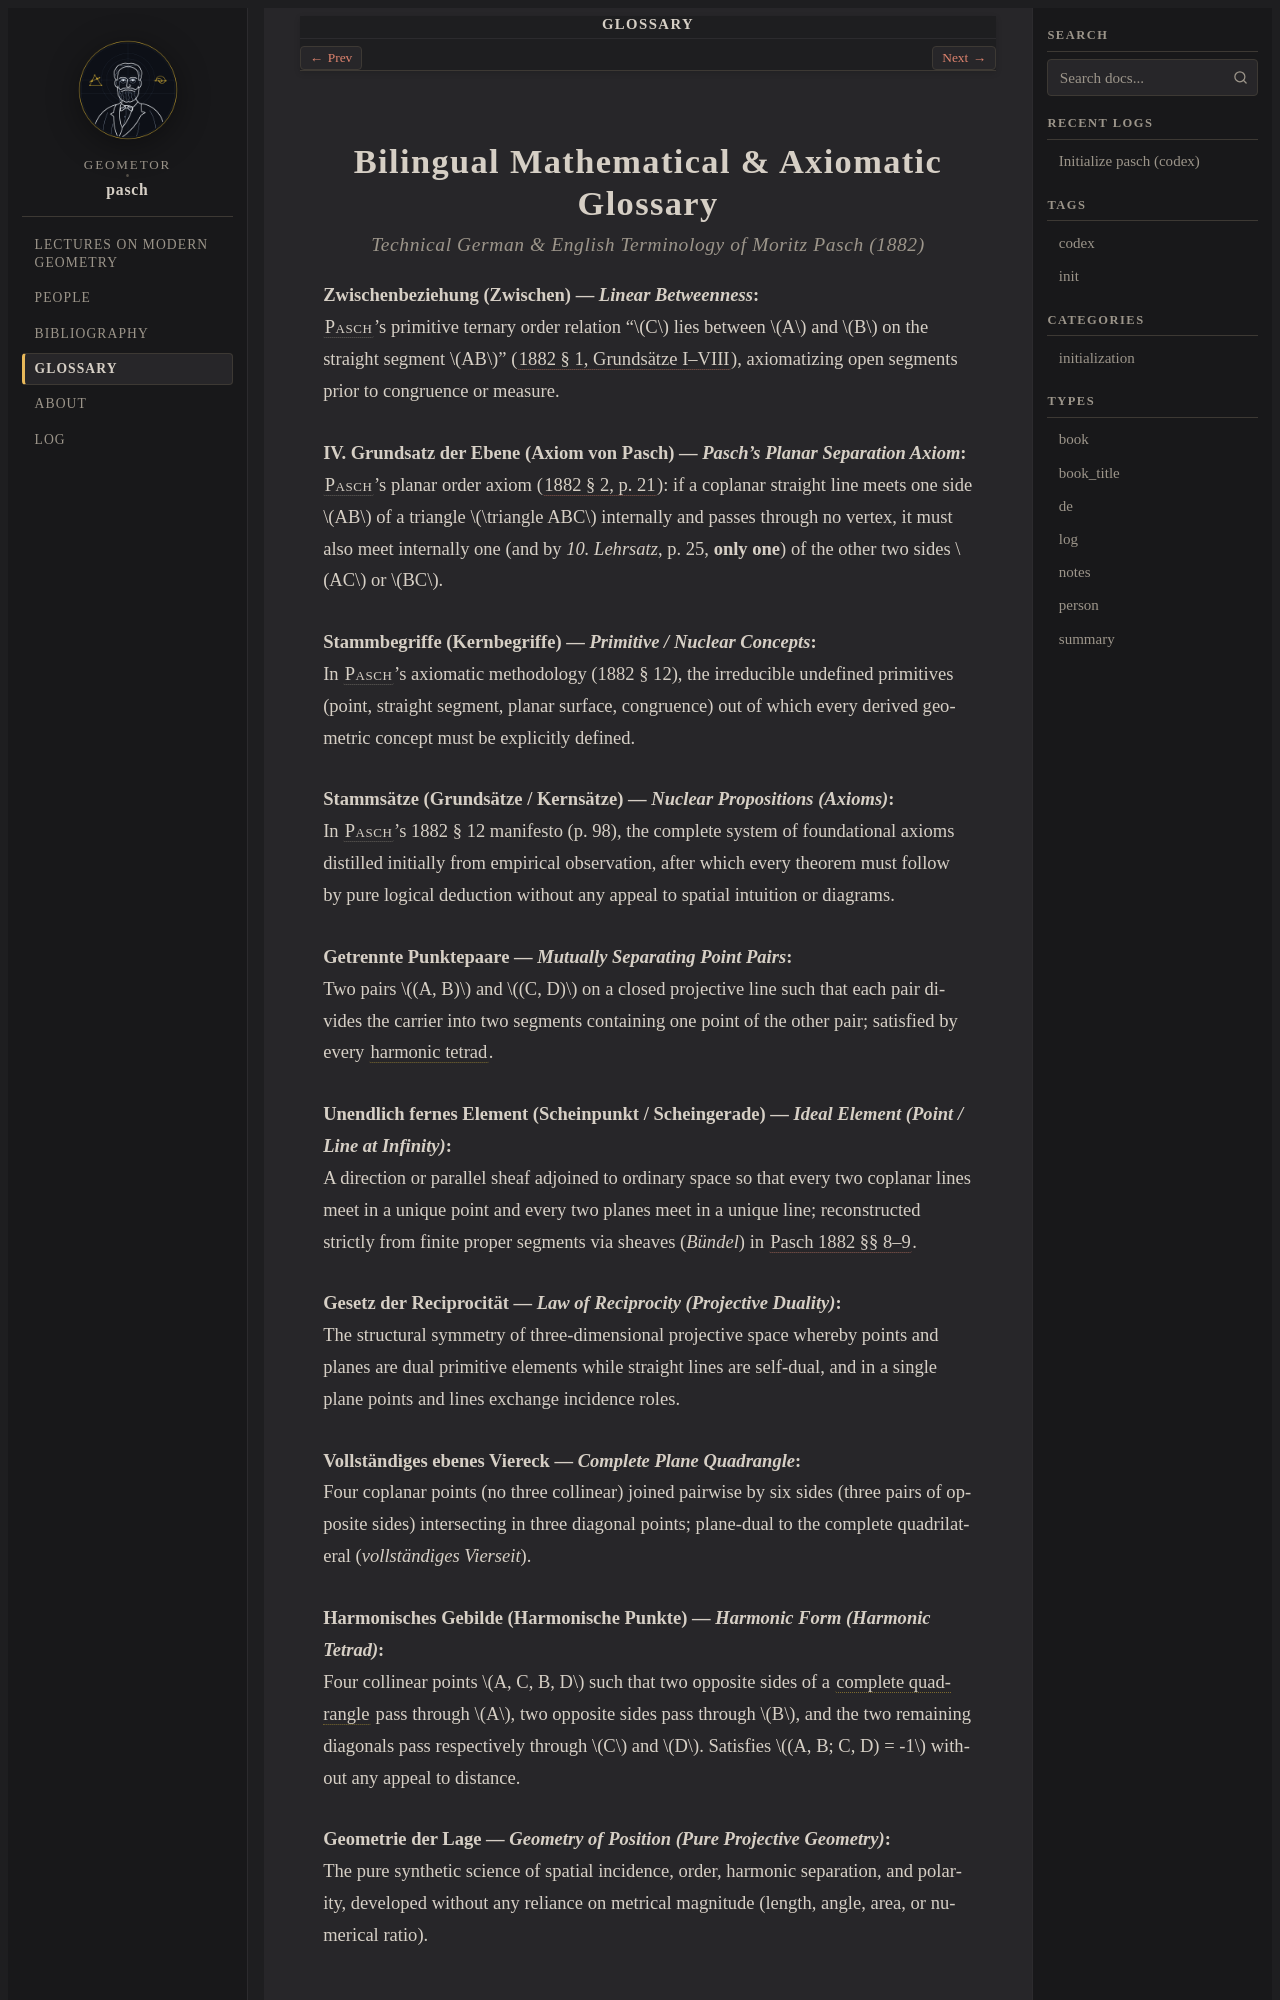

repository: geometor/pasch · page: glossary.html · generator: sphinx

:navigation: header
:order: 16
:nav_title: Glossary

.. _glossary:

===========================================
Bilingual Mathematical & Axiomatic Glossary
===========================================

.. rubric:: Technical German & English Terminology of Moritz Pasch (1882)

.. _term-zwischen:

**Zwischenbeziehung (Zwischen)** — *Linear Betweenness*
   :person:`Pasch <pasch>`'s primitive ternary order relation ":math:`C` lies between :math:`A` and :math:`B` on the straight segment :math:`AB`" (:cite:`1882 § 1, Grundsätze I–VIII <pasch:1882>`), axiomatizing open segments prior to congruence or measure.

.. _term-pasch-grundsatz:

**IV. Grundsatz der Ebene (Axiom von Pasch)** — *Pasch's Planar Separation Axiom*
   :person:`Pasch <pasch>`'s planar order axiom (:cite:`1882 § 2, p. 21 <pasch:1882>`): if a coplanar straight line meets one side :math:`AB` of a triangle :math:`\triangle ABC` internally and passes through no vertex, it must also meet internally one (and by *10. Lehrsatz*, p. 25, **only one**) of the other two sides :math:`AC` or :math:`BC`.

.. _term-stammbegriffe:

**Stammbegriffe (Kernbegriffe)** — *Primitive / Nuclear Concepts*
   In :person:`Pasch <pasch>`'s axiomatic methodology (1882 § 12), the irreducible undefined primitives (point, straight segment, planar surface, congruence) out of which every derived geometric concept must be explicitly defined.

.. _term-stammsaetze:

**Stammsätze (Grundsätze / Kernsätze)** — *Nuclear Propositions (Axioms)*
   In :person:`Pasch <pasch>`'s 1882 § 12 manifesto (p. 98), the complete system of foundational axioms distilled initially from empirical observation, after which every theorem must follow by pure logical deduction without any appeal to spatial intuition or diagrams.

.. _term-getrennte-paare:

**Getrennte Punktepaare** — *Mutually Separating Point Pairs*
   Two pairs :math:`(A, B)` and :math:`(C, D)` on a closed projective line such that each pair divides the carrier into two segments containing one point of the other pair; satisfied by every :term:`harmonic tetrad <harmonisches-gebilde>`.

.. _term-unendlich-fernes-element:

**Unendlich fernes Element (Scheinpunkt / Scheingerade)** — *Ideal Element (Point / Line at Infinity)*
   A direction or parallel sheaf adjoined to ordinary space so that every two coplanar lines meet in a unique point and every two planes meet in a unique line; reconstructed strictly from finite proper segments via sheaves (*Bündel*) in :cite:`Pasch 1882 §§ 8–9 <pasch:1882>`.

.. _term-reciprocitaet:

**Gesetz der Reciprocität** — *Law of Reciprocity (Projective Duality)*
   The structural symmetry of three-dimensional projective space whereby points and planes are dual primitive elements while straight lines are self-dual, and in a single plane points and lines exchange incidence roles.

.. _term-vollstaendiges-viereck:

**Vollständiges ebenes Viereck** — *Complete Plane Quadrangle*
   Four coplanar points (no three collinear) joined pairwise by six sides (three pairs of opposite sides) intersecting in three diagonal points; plane-dual to the complete quadrilateral (*vollständiges Vierseit*).

.. _term-harmonisches-gebilde:
